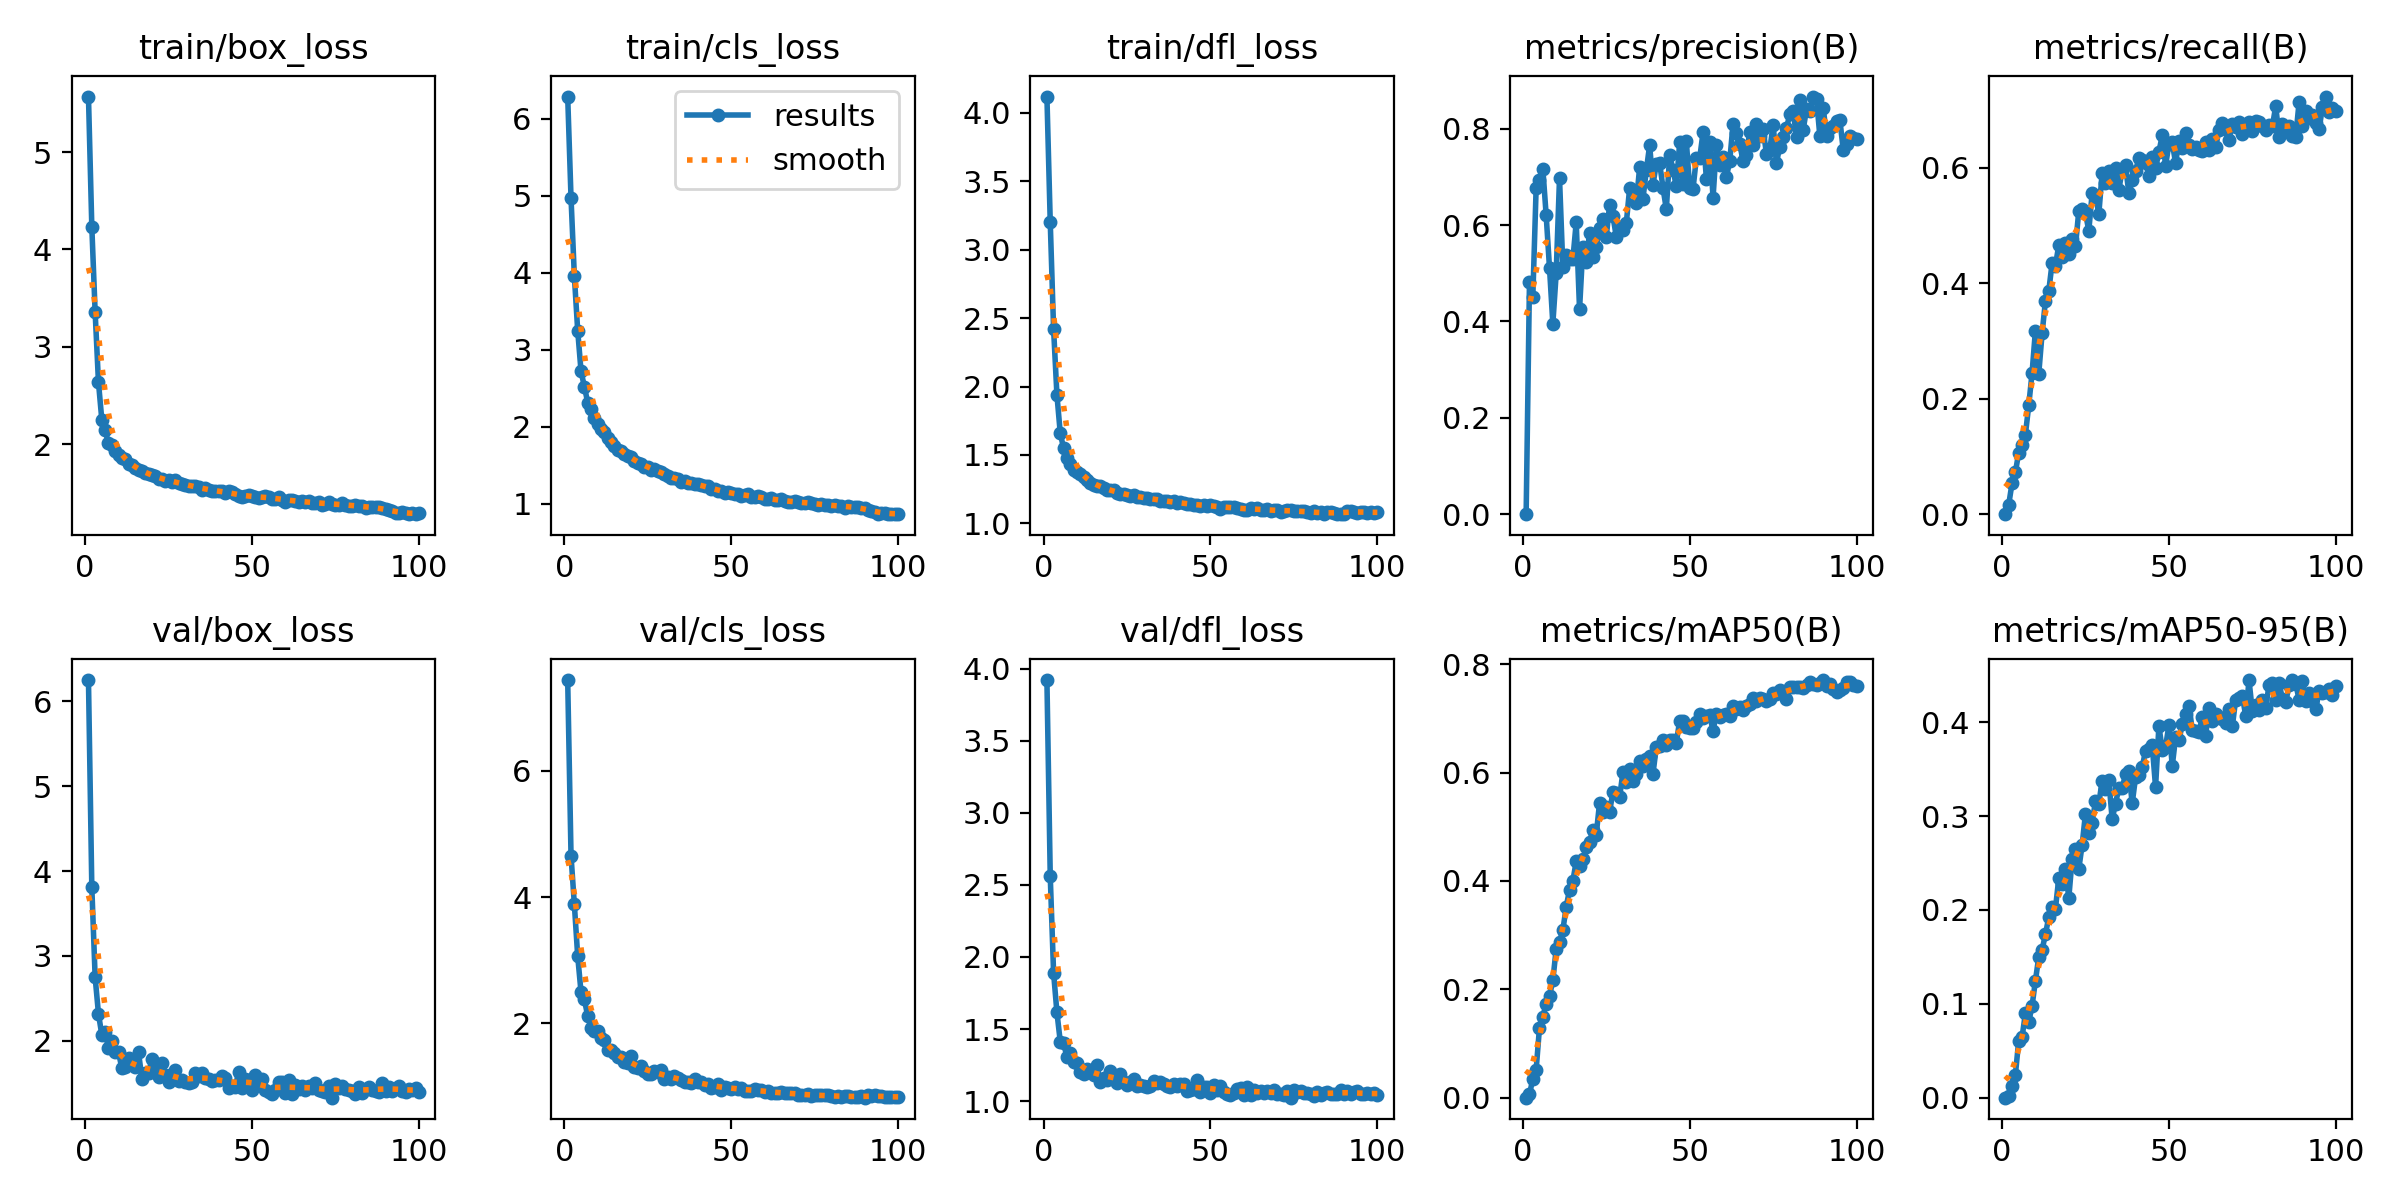

Data behind this chart, as committed beside it:
epoch, train/box_loss, train/cls_loss, train/dfl_loss, metrics/precision(B), metrics/recall(B), metrics/mAP50(B), metrics/mAP50-95(B), val/box_loss, val/cls_loss, val/dfl_loss, lr/pg0, lr/pg1, lr/pg2
1, 5.572, 6.287, 4.12, 0, 0, 0, 0, 6.248, 7.44, 3.92, 0.0001439, 0.0001439, 0.0001439
2, 4.236, 4.968, 3.2, 0.4821, 0.01654, 0.00588, 0.00166, 3.813, 4.654, 2.558, 0.000286, 0.000286, 0.000286
3, 3.355, 3.953, 2.421, 0.4509, 0.05358, 0.0351, 0.01216, 2.75, 3.884, 1.889, 0.0004253, 0.0004253, 0.0004253
4, 2.633, 3.246, 1.939, 0.6779, 0.07248, 0.05187, 0.02435, 2.319, 3.064, 1.615, 0.0004221, 0.0004221, 0.0004221
5, 2.25, 2.718, 1.659, 0.6944, 0.1068, 0.1293, 0.06071, 2.071, 2.493, 1.413, 0.0004178, 0.0004178, 0.0004178
6, 2.141, 2.518, 1.548, 0.7171, 0.1194, 0.1495, 0.06429, 2.101, 2.378, 1.403, 0.0004135, 0.0004135, 0.0004135
7, 2.007, 2.312, 1.481, 0.6205, 0.1376, 0.1735, 0.08993, 1.911, 2.115, 1.305, 0.0004092, 0.0004092, 0.0004092
8, 1.986, 2.233, 1.437, 0.511, 0.1884, 0.1876, 0.08071, 2, 1.924, 1.331, 0.0004049, 0.0004049, 0.0004049
9, 1.93, 2.107, 1.393, 0.3952, 0.2446, 0.2165, 0.09773, 1.867, 1.876, 1.274, 0.0004006, 0.0004006, 0.0004006
10, 1.892, 2.039, 1.376, 0.4997, 0.3176, 0.2746, 0.1246, 1.87, 1.882, 1.264, 0.0003962, 0.0003962, 0.0003962
11, 1.859, 1.967, 1.359, 0.697, 0.2429, 0.2879, 0.1497, 1.677, 1.768, 1.202, 0.0003919, 0.0003919, 0.0003919
12, 1.845, 1.928, 1.339, 0.5133, 0.313, 0.3092, 0.1573, 1.691, 1.735, 1.19, 0.0003876, 0.0003876, 0.0003876
13, 1.795, 1.855, 1.319, 0.5389, 0.3688, 0.3521, 0.174, 1.798, 1.574, 1.226, 0.0003833, 0.0003833, 0.0003833
14, 1.782, 1.804, 1.292, 0.5299, 0.3862, 0.3839, 0.1922, 1.737, 1.571, 1.203, 0.000379, 0.000379, 0.000379
15, 1.751, 1.754, 1.279, 0.5293, 0.4349, 0.4, 0.2027, 1.69, 1.528, 1.181, 0.0003747, 0.0003747, 0.0003747
16, 1.729, 1.701, 1.273, 0.6054, 0.4307, 0.4364, 0.2013, 1.867, 1.47, 1.25, 0.0003704, 0.0003704, 0.0003704
17, 1.727, 1.677, 1.27, 0.4253, 0.4657, 0.4283, 0.2335, 1.556, 1.46, 1.133, 0.0003661, 0.0003661, 0.0003661
18, 1.699, 1.642, 1.257, 0.5551, 0.445, 0.4397, 0.2279, 1.626, 1.394, 1.164, 0.0003618, 0.0003618, 0.0003618
19, 1.691, 1.615, 1.242, 0.5238, 0.4695, 0.4621, 0.244, 1.621, 1.369, 1.148, 0.0003575, 0.0003575, 0.0003575
20, 1.682, 1.601, 1.248, 0.5841, 0.4508, 0.4714, 0.2126, 1.786, 1.485, 1.212, 0.0003532, 0.0003532, 0.0003532
21, 1.675, 1.559, 1.241, 0.5334, 0.4772, 0.495, 0.2544, 1.652, 1.306, 1.173, 0.0003489, 0.0003489, 0.0003489
22, 1.641, 1.526, 1.224, 0.5553, 0.4636, 0.4855, 0.2654, 1.578, 1.295, 1.129, 0.0003446, 0.0003446, 0.0003446
23, 1.643, 1.514, 1.216, 0.5932, 0.5255, 0.5443, 0.2437, 1.736, 1.327, 1.187, 0.0003403, 0.0003403, 0.0003403
24, 1.621, 1.478, 1.213, 0.6129, 0.5288, 0.5266, 0.2692, 1.599, 1.252, 1.135, 0.000336, 0.000336, 0.000336
25, 1.627, 1.476, 1.209, 0.5752, 0.5209, 0.5371, 0.3026, 1.519, 1.204, 1.113, 0.0003316, 0.0003316, 0.0003316
26, 1.609, 1.442, 1.201, 0.642, 0.4911, 0.5282, 0.2815, 1.606, 1.204, 1.135, 0.0003273, 0.0003273, 0.0003273
27, 1.634, 1.449, 1.209, 0.6187, 0.5556, 0.5637, 0.2931, 1.653, 1.249, 1.154, 0.000323, 0.000323, 0.000323
28, 1.599, 1.42, 1.194, 0.5762, 0.551, 0.5632, 0.3157, 1.528, 1.23, 1.107, 0.0003187, 0.0003187, 0.0003187
29, 1.588, 1.405, 1.193, 0.5965, 0.5202, 0.5542, 0.3131, 1.537, 1.264, 1.113, 0.0003144, 0.0003144, 0.0003144
30, 1.578, 1.382, 1.185, 0.5893, 0.5915, 0.6011, 0.3378, 1.513, 1.115, 1.102, 0.0003101, 0.0003101, 0.0003101
31, 1.57, 1.356, 1.187, 0.6035, 0.5729, 0.5831, 0.3285, 1.505, 1.149, 1.1, 0.0003058, 0.0003058, 0.0003058
32, 1.571, 1.334, 1.179, 0.676, 0.5936, 0.6059, 0.3383, 1.513, 1.124, 1.102, 0.0003015, 0.0003015, 0.0003015
33, 1.565, 1.334, 1.179, 0.6717, 0.5731, 0.585, 0.2965, 1.625, 1.159, 1.139, 0.0002972, 0.0002972, 0.0002972
34, 1.562, 1.325, 1.177, 0.645, 0.6, 0.5975, 0.3132, 1.586, 1.141, 1.129, 0.0002929, 0.0002929, 0.0002929
35, 1.531, 1.277, 1.167, 0.7198, 0.5617, 0.6206, 0.3298, 1.619, 1.104, 1.131, 0.0002886, 0.0002886, 0.0002886
36, 1.544, 1.288, 1.165, 0.6545, 0.5967, 0.6129, 0.3299, 1.561, 1.077, 1.118, 0.0002843, 0.0002843, 0.0002843
37, 1.526, 1.266, 1.163, 0.7134, 0.6039, 0.6251, 0.3445, 1.548, 1.064, 1.105, 0.00028, 0.00028, 0.00028
38, 1.52, 1.262, 1.153, 0.7656, 0.5554, 0.631, 0.3476, 1.524, 1.054, 1.101, 0.0002757, 0.0002757, 0.0002757
39, 1.515, 1.251, 1.16, 0.6841, 0.579, 0.5979, 0.3135, 1.545, 1.119, 1.116, 0.0002714, 0.0002714, 0.0002714
40, 1.516, 1.25, 1.147, 0.7266, 0.5945, 0.6474, 0.3412, 1.542, 1.066, 1.108, 0.0002671, 0.0002671, 0.0002671
41, 1.515, 1.237, 1.155, 0.7291, 0.6166, 0.6483, 0.3434, 1.585, 1.073, 1.121, 0.0002627, 0.0002627, 0.0002627
42, 1.502, 1.23, 1.146, 0.6771, 0.614, 0.6611, 0.3519, 1.56, 1.026, 1.12, 0.0002584, 0.0002584, 0.0002584
43, 1.515, 1.227, 1.144, 0.6331, 0.6085, 0.6511, 0.3698, 1.448, 1.036, 1.073, 0.0002541, 0.0002541, 0.0002541
44, 1.502, 1.193, 1.144, 0.745, 0.5856, 0.6599, 0.3717, 1.464, 0.9829, 1.079, 0.0002498, 0.0002498, 0.0002498
45, 1.488, 1.19, 1.133, 0.715, 0.618, 0.6611, 0.3753, 1.46, 0.9908, 1.081, 0.0002455, 0.0002455, 0.0002455
46, 1.467, 1.167, 1.138, 0.6803, 0.599, 0.6552, 0.3308, 1.636, 1.032, 1.146, 0.0002412, 0.0002412, 0.0002412
47, 1.456, 1.161, 1.129, 0.7719, 0.6273, 0.696, 0.396, 1.444, 0.9513, 1.067, 0.0002369, 0.0002369, 0.0002369
48, 1.463, 1.143, 1.132, 0.6854, 0.6559, 0.696, 0.3706, 1.554, 0.9959, 1.1, 0.0002326, 0.0002326, 0.0002326
49, 1.476, 1.15, 1.131, 0.7735, 0.6035, 0.6851, 0.3737, 1.545, 0.9679, 1.098, 0.0002283, 0.0002283, 0.0002283
50, 1.468, 1.135, 1.137, 0.6762, 0.6407, 0.6833, 0.397, 1.425, 0.9602, 1.056, 0.000224, 0.000224, 0.000224
51, 1.453, 1.129, 1.127, 0.6752, 0.6439, 0.683, 0.3532, 1.599, 0.9987, 1.115, 0.0002197, 0.0002197, 0.0002197
52, 1.445, 1.12, 1.123, 0.7395, 0.6078, 0.693, 0.384, 1.487, 0.9576, 1.077, 0.0002154, 0.0002154, 0.0002154
53, 1.455, 1.097, 1.108, 0.7389, 0.6466, 0.7088, 0.3805, 1.55, 0.9723, 1.106, 0.0002111, 0.0002111, 0.0002111
54, 1.463, 1.118, 1.122, 0.7923, 0.6334, 0.7003, 0.3975, 1.417, 0.9254, 1.063, 0.0002068, 0.0002068, 0.0002068
55, 1.456, 1.119, 1.122, 0.6959, 0.6605, 0.7055, 0.4091, 1.403, 0.9298, 1.049, 0.0002024, 0.0002024, 0.0002024
56, 1.435, 1.089, 1.117, 0.7733, 0.6387, 0.706, 0.4176, 1.374, 0.9233, 1.042, 0.0001981, 0.0001981, 0.0001981
57, 1.436, 1.091, 1.117, 0.6565, 0.633, 0.6772, 0.3917, 1.426, 0.9627, 1.057, 0.0001938, 0.0001938, 0.0001938
58, 1.46, 1.093, 1.111, 0.766, 0.6352, 0.709, 0.3903, 1.515, 0.9511, 1.082, 0.0001895, 0.0001895, 0.0001895
59, 1.428, 1.083, 1.108, 0.7252, 0.6299, 0.7031, 0.3892, 1.522, 0.9439, 1.095, 0.0001852, 0.0001852, 0.0001852
60, 1.409, 1.059, 1.1, 0.7405, 0.629, 0.7072, 0.4052, 1.386, 0.9065, 1.045, 0.0001809, 0.0001809, 0.0001809
... 40 more rows
